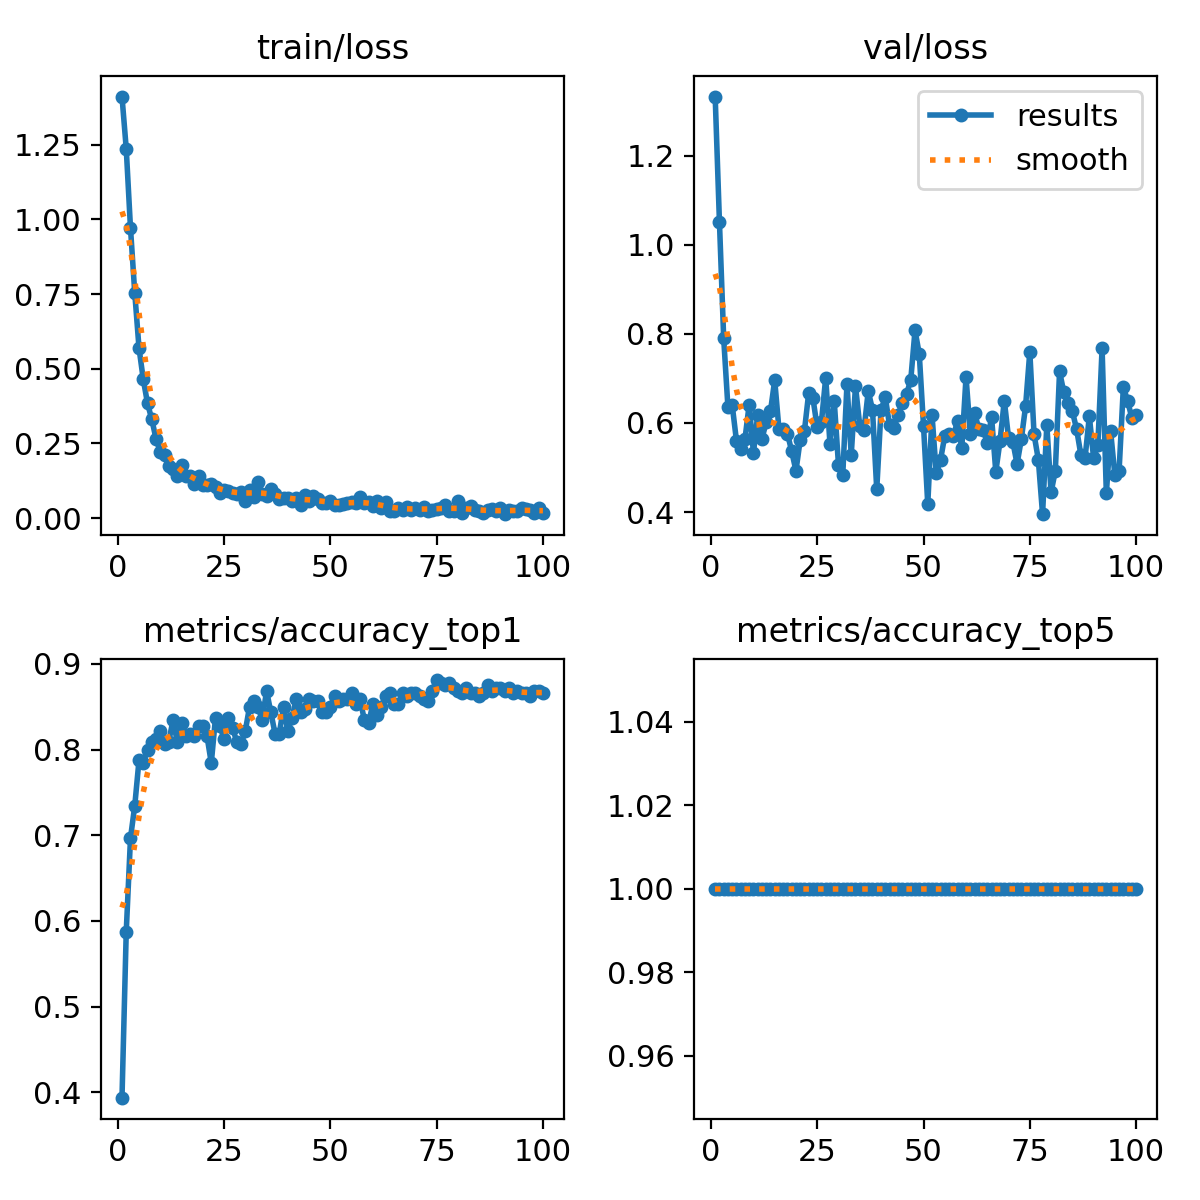

The file beside this chart, header and first rows:
epoch, time, train/loss, metrics/accuracy_top1, metrics/accuracy_top5, val/loss, lr/pg0, lr/pg1, lr/pg2
1, 2.536, 1.411, 0.3937, 1, 1.333, 8.75e-05, 8.75e-05, 8.75e-05
2, 3.155, 1.237, 0.5875, 1, 1.053, 0.0001856, 0.0001856, 0.0001856
3, 4.065, 0.9707, 0.6969, 1, 0.7905, 0.0002818, 0.0002818, 0.0002818
4, 5.081, 0.7543, 0.7344, 1, 0.6355, 0.000376, 0.000376, 0.000376
5, 6.133, 0.5699, 0.7875, 1, 0.6406, 0.0004682, 0.0004682, 0.0004682
6, 7.358, 0.4648, 0.7844, 1, 0.5604, 0.0005584, 0.0005584, 0.0005584
7, 8.522, 0.3841, 0.8, 1, 0.5413, 0.0006467, 0.0006467, 0.0006467
8, 9.373, 0.3309, 0.8094, 1, 0.5635, 0.0007329, 0.0007329, 0.0007329
9, 10.47, 0.2656, 0.8125, 1, 0.6415, 0.0008172, 0.0008172, 0.0008172
10, 11.51, 0.2209, 0.8219, 1, 0.5327, 0.0008995, 0.0008995, 0.0008995
11, 12.45, 0.2102, 0.8063, 1, 0.6182, 0.0009798, 0.0009798, 0.0009798
12, 13.39, 0.1757, 0.8094, 1, 0.5649, 0.001058, 0.001058, 0.001058
13, 14.4, 0.1627, 0.8344, 1, 0.6014, 0.001102, 0.001102, 0.001102
14, 15.53, 0.1409, 0.8094, 1, 0.626, 0.001089, 0.001089, 0.001089
15, 16.5, 0.179, 0.8313, 1, 0.696, 0.001077, 0.001077, 0.001077
16, 17.5, 0.1414, 0.8156, 1, 0.5862, 0.001064, 0.001064, 0.001064
17, 18.54, 0.1401, 0.8187, 1, 0.5864, 0.001052, 0.001052, 0.001052
18, 19.43, 0.1135, 0.8156, 1, 0.5762, 0.00104, 0.00104, 0.00104
19, 20.59, 0.14, 0.8281, 1, 0.5361, 0.001027, 0.001027, 0.001027
20, 21.76, 0.1097, 0.8281, 1, 0.4927, 0.001015, 0.001015, 0.001015
21, 22.73, 0.1118, 0.8156, 1, 0.5623, 0.001002, 0.001002, 0.001002
22, 23.66, 0.1134, 0.7844, 1, 0.5829, 0.0009901, 0.0009901, 0.0009901
23, 24.77, 0.1038, 0.8375, 1, 0.668, 0.0009778, 0.0009778, 0.0009778
24, 25.81, 0.08231, 0.8281, 1, 0.6553, 0.0009654, 0.0009654, 0.0009654
25, 26.79, 0.09292, 0.8125, 1, 0.59, 0.000953, 0.000953, 0.000953
26, 27.76, 0.09188, 0.8375, 1, 0.603, 0.0009406, 0.0009406, 0.0009406
27, 28.88, 0.0853, 0.825, 1, 0.7022, 0.0009283, 0.0009283, 0.0009283
28, 29.9, 0.07975, 0.8094, 1, 0.5526, 0.0009159, 0.0009159, 0.0009159
29, 30.8, 0.0876, 0.8063, 1, 0.6497, 0.0009035, 0.0009035, 0.0009035
30, 31.64, 0.05803, 0.8219, 1, 0.5061, 0.0008911, 0.0008911, 0.0008911
31, 32.89, 0.0934, 0.85, 1, 0.4823, 0.0008787, 0.0008787, 0.0008787
32, 33.89, 0.0697, 0.8562, 1, 0.688, 0.0008664, 0.0008664, 0.0008664
33, 34.92, 0.1212, 0.85, 1, 0.5282, 0.000854, 0.000854, 0.000854
34, 35.82, 0.07965, 0.8344, 1, 0.6831, 0.0008416, 0.0008416, 0.0008416
35, 36.95, 0.07422, 0.8688, 1, 0.5942, 0.0008293, 0.0008293, 0.0008293
36, 37.77, 0.09754, 0.8438, 1, 0.5845, 0.0008169, 0.0008169, 0.0008169
37, 38.73, 0.0791, 0.8187, 1, 0.6716, 0.0008045, 0.0008045, 0.0008045
38, 39.69, 0.0625, 0.8187, 1, 0.6299, 0.0007921, 0.0007921, 0.0007921
39, 40.96, 0.06685, 0.85, 1, 0.4507, 0.0007797, 0.0007797, 0.0007797
40, 42.08, 0.0675, 0.8219, 1, 0.6287, 0.0007674, 0.0007674, 0.0007674
41, 43.01, 0.05789, 0.8375, 1, 0.6582, 0.000755, 0.000755, 0.000755
42, 44.09, 0.06614, 0.8594, 1, 0.5957, 0.0007426, 0.0007426, 0.0007426
43, 45.01, 0.04321, 0.8438, 1, 0.5886, 0.0007302, 0.0007302, 0.0007302
44, 45.96, 0.07785, 0.8469, 1, 0.6172, 0.0007179, 0.0007179, 0.0007179
45, 47.05, 0.05572, 0.8594, 1, 0.645, 0.0007055, 0.0007055, 0.0007055
46, 48.11, 0.07282, 0.8562, 1, 0.6645, 0.0006931, 0.0006931, 0.0006931
47, 49.03, 0.06388, 0.8562, 1, 0.697, 0.0006808, 0.0006808, 0.0006808
48, 50, 0.04998, 0.8438, 1, 0.8079, 0.0006684, 0.0006684, 0.0006684
49, 50.81, 0.0517, 0.8438, 1, 0.7551, 0.000656, 0.000656, 0.000656
50, 51.93, 0.05709, 0.85, 1, 0.5938, 0.0006436, 0.0006436, 0.0006436
51, 53.05, 0.04435, 0.8625, 1, 0.417, 0.0006312, 0.0006312, 0.0006312
52, 54.04, 0.04283, 0.8562, 1, 0.6182, 0.0006189, 0.0006189, 0.0006189
53, 55.09, 0.04771, 0.8594, 1, 0.4871, 0.0006065, 0.0006065, 0.0006065
54, 56.06, 0.04915, 0.8594, 1, 0.517, 0.0005941, 0.0005941, 0.0005941
55, 57.08, 0.05316, 0.8656, 1, 0.5715, 0.0005818, 0.0005818, 0.0005818
56, 58.13, 0.04919, 0.8531, 1, 0.5757, 0.0005694, 0.0005694, 0.0005694
57, 59.19, 0.06929, 0.8594, 1, 0.5706, 0.000557, 0.000557, 0.000557
58, 60.29, 0.05079, 0.8344, 1, 0.604, 0.0005446, 0.0005446, 0.0005446
59, 61.09, 0.05437, 0.8313, 1, 0.5433, 0.0005322, 0.0005322, 0.0005322
60, 62.14, 0.04058, 0.8531, 1, 0.7034, 0.0005199, 0.0005199, 0.0005199
... 40 more rows
